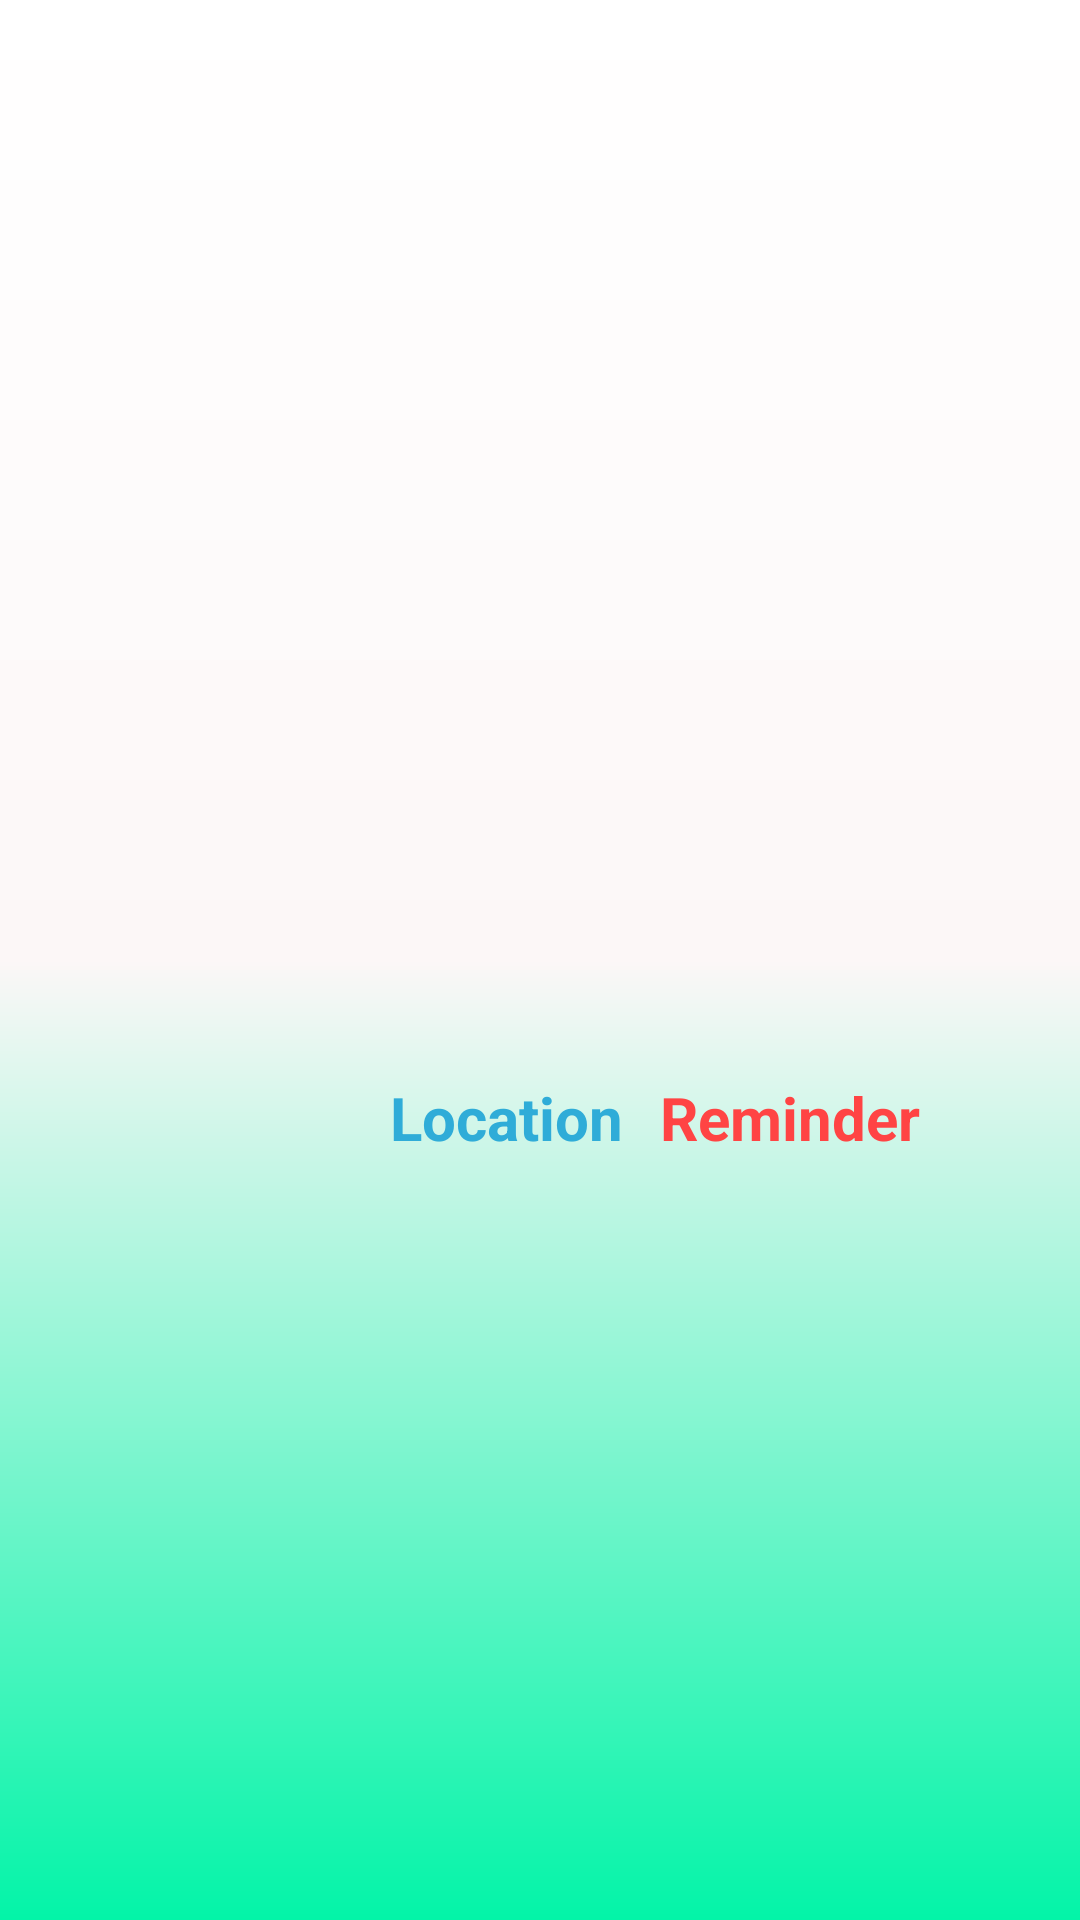

This screen was rendered from an Android layout file. Write that file and the resources it references.
<!-- AndroidManifest.xml: application theme Custome -->
<!-- res/layout/activity_splash.xml -->
<?xml version="1.0" encoding="utf-8"?>
<LinearLayout xmlns:android="http://schemas.android.com/apk/res/android"
    xmlns:app="http://schemas.android.com/apk/res-auto"
    xmlns:tools="http://schemas.android.com/tools"
    android:layout_width="match_parent"
    android:orientation="vertical"
    android:background="@drawable/background"
    android:gravity="center"
    android:layout_height="match_parent"
    tools:context=".activities.SplashActivity">

    <ImageView
        android:id="@+id/imageview"
        android:layout_width="197dp"
        android:layout_height="115dp"
        app:srcCompat="@drawable/alarms" />

    <RelativeLayout
        android:layout_width="match_parent"
        android:layout_height="wrap_content">

    <TextView
        android:id="@+id/textView"
        android:layout_width="match_parent"
        android:layout_height="wrap_content"
        android:layout_marginTop="10dp"
        android:text="Location"
        android:layout_marginLeft="130dp"
        android:textColor="#2FACD8"
        android:textSize="20sp"
        android:textStyle="bold" />

        <TextView
            android:id="@+id/text"
            android:layout_width="match_parent"
            android:layout_height="wrap_content"
            android:layout_marginTop="10dp"
            android:text="Reminder"
            android:layout_marginLeft="220dp"
            android:textColor="@android:color/holo_red_light"
            android:textSize="20sp"
            android:textStyle="bold" />
    </RelativeLayout>

    <ProgressBar
        android:layout_width="wrap_content"
        android:layout_height="wrap_content"
        android:layout_marginTop="20dp" />


</LinearLayout>
<!-- resources referenced by this layout -->
<resources>
  <!-- drawable alarms: png bitmap (drawable-v24, 98270 bytes) -->
  <!-- drawable background (drawable) -->
  <?xml version="1.0" encoding="utf-8"?>
  <shape xmlns:android="http://schemas.android.com/apk/res/android"
      android:shape="rectangle">
  
      <gradient android:startColor="@android:color/white"
          android:angle="270"
          android:endColor="#03F4A8"
          android:centerColor="#FCF7F7"/>
  
  </shape>
</resources>
